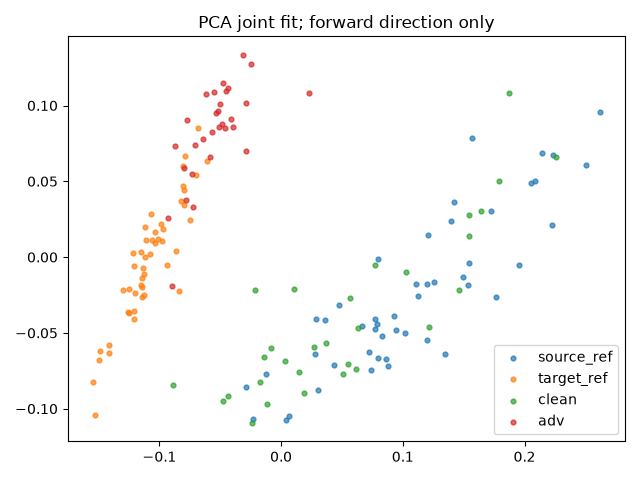

Values plotted in this chart, from the file beside it:
index, group, x, y
0, source_ref, 0.1199, -0.05483
1, source_ref, 0.1395, 0.02371
2, source_ref, 0.02892, -0.04104
3, source_ref, 0.1203, 0.01481
4, source_ref, 0.1543, -0.004075
5, source_ref, 0.1127, -0.02539
6, source_ref, 0.1496, -0.01304
7, source_ref, 0.2082, 0.05004
8, source_ref, 0.157, 0.0783
9, source_ref, 0.1532, -0.01814
10, source_ref, 0.1954, -0.005417
11, source_ref, 0.223, 0.02104
12, source_ref, 0.2147, 0.06838
13, source_ref, 0.09409, -0.04838
14, source_ref, 0.1018, -0.04983
15, source_ref, 0.223, 0.06761
16, source_ref, 0.09269, -0.03871
17, source_ref, 0.07707, -0.04761
18, source_ref, 0.04766, -0.03176
19, source_ref, 0.2506, 0.06061
20, source_ref, 0.2053, 0.04856
21, source_ref, 0.08273, -0.05215
22, source_ref, 0.1257, -0.01611
23, source_ref, 0.02802, -0.06396
24, source_ref, 0.1349, -0.06421
25, source_ref, 0.07682, -0.04096
26, source_ref, 0.07352, -0.07451
27, source_ref, 0.1762, -0.02643
28, source_ref, -0.02882, -0.08592
29, source_ref, 0.0301, -0.08762
30, source_ref, 0.04372, -0.07091
31, source_ref, 0.07963, -0.06681
32, source_ref, -0.02268, -0.1069
33, source_ref, 0.1423, 0.03663
34, source_ref, 0.004442, -0.1074
35, source_ref, 0.1108, -0.01785
36, source_ref, 0.12, -0.01753
37, source_ref, 0.08641, -0.06714
38, source_ref, 0.1726, 0.03038
39, source_ref, 0.2617, 0.09586
40, source_ref, 0.08776, -0.0719
41, source_ref, 0.006206, -0.1051
42, source_ref, 0.07911, -0.04431
43, source_ref, 0.06633, -0.04569
44, source_ref, 0.03619, -0.04166
45, source_ref, 0.07198, -0.06226
46, source_ref, 0.07947, -0.001283
47, source_ref, -0.01261, -0.07689
48, target_ref, -0.1145, -0.02613
49, target_ref, -0.08596, 0.004064
50, target_ref, -0.08059, 0.04693
51, target_ref, -0.08007, 0.03419
52, target_ref, -0.1141, -0.0135
53, target_ref, -0.1261, -0.03623
54, target_ref, -0.08025, 0.05999
55, target_ref, -0.09359, -0.005245
56, target_ref, -0.106, 0.01155
57, target_ref, -0.1073, 0.002035
58, target_ref, -0.1033, 0.009609
59, target_ref, -0.1299, -0.02166
... 96 more rows
